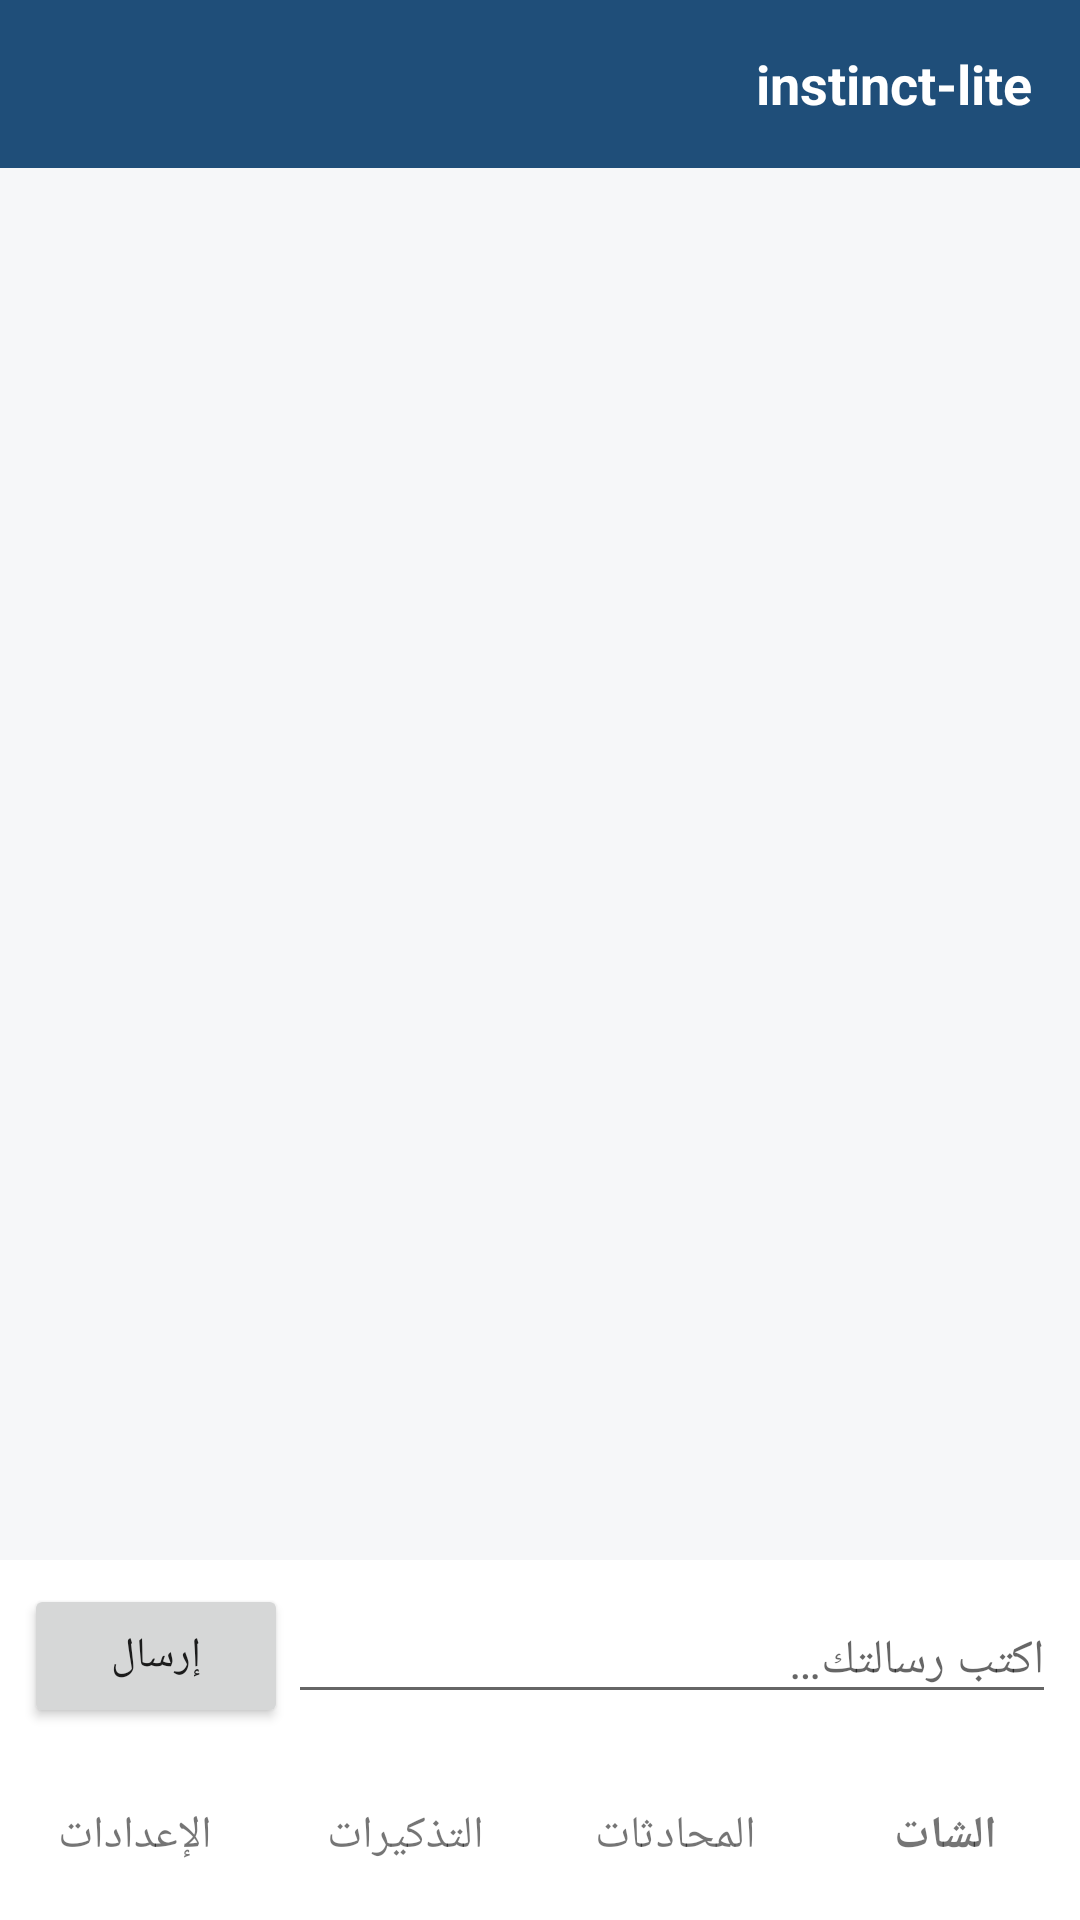

Layout XML and referenced resources for this Android screen:
<!-- AndroidManifest.xml: application theme android:Theme.Material.Light.NoActionBar -->
<!-- res/layout/activity_main.xml -->
<?xml version="1.0" encoding="utf-8"?>
<LinearLayout xmlns:android="http://schemas.android.com/apk/res/android"
    android:layout_width="match_parent" android:layout_height="match_parent"
    android:orientation="vertical" android:layoutDirection="rtl"
    android:background="#F6F7F9">

    <TextView android:id="@+id/title" android:layout_width="match_parent" android:layout_height="56dp"
        android:background="#1F4E79" android:textColor="#FFFFFF" android:textSize="18sp"
        android:textStyle="bold" android:gravity="center_vertical|right" android:paddingStart="16dp"
        android:paddingEnd="16dp" android:text="@string/app_name"/>

    <FrameLayout android:layout_width="match_parent" android:layout_height="0dp" android:layout_weight="1">

        
        <LinearLayout android:id="@+id/page_chat" android:layout_width="match_parent"
            android:layout_height="match_parent" android:orientation="vertical">
            <ListView android:id="@+id/messages" android:layout_width="match_parent"
                android:layout_height="0dp" android:layout_weight="1" android:divider="@null"
                android:dividerHeight="0dp" android:transcriptMode="alwaysScroll"
                android:stackFromBottom="true" android:padding="8dp" android:clipToPadding="false"/>
            <LinearLayout android:layout_width="match_parent" android:layout_height="wrap_content"
                android:orientation="horizontal" android:padding="8dp" android:background="#FFFFFF"
                android:gravity="center_vertical">
                <EditText android:id="@+id/input" android:layout_width="0dp" android:layout_height="wrap_content"
                    android:layout_weight="1" android:hint="@string/type_message" android:maxLines="4"
                    android:inputType="textMultiLine|textCapSentences" android:textSize="16sp"/>
                <Button android:id="@+id/send" android:layout_width="wrap_content"
                    android:layout_height="wrap_content" android:text="@string/send"/>
            </LinearLayout>
        </LinearLayout>

        
        <LinearLayout android:id="@+id/page_history" android:layout_width="match_parent"
            android:layout_height="match_parent" android:orientation="vertical" android:visibility="gone">
            <Button android:id="@+id/new_chat" android:layout_width="match_parent"
                android:layout_height="wrap_content" android:layout_margin="8dp" android:text="@string/new_chat"/>
            <TextView android:id="@+id/history_empty" android:layout_width="match_parent"
                android:layout_height="wrap_content" android:gravity="center" android:padding="24dp"
                android:text="@string/empty_history" android:textSize="15sp"/>
            <ListView android:id="@+id/history_list" android:layout_width="match_parent"
                android:layout_height="match_parent"/>
        </LinearLayout>

        
        <LinearLayout android:id="@+id/page_reminders" android:layout_width="match_parent"
            android:layout_height="match_parent" android:orientation="vertical" android:visibility="gone"
            android:padding="8dp">
            <EditText android:id="@+id/reminder_text" android:layout_width="match_parent"
                android:layout_height="wrap_content" android:hint="@string/reminder_text_hint"
                android:inputType="text" android:textSize="16sp"/>
            <LinearLayout android:layout_width="match_parent" android:layout_height="wrap_content"
                android:orientation="horizontal">
                <Button android:id="@+id/pick_date" android:layout_width="0dp" android:layout_height="wrap_content"
                    android:layout_weight="1" android:text="@string/pick_date"/>
                <Button android:id="@+id/pick_time" android:layout_width="0dp" android:layout_height="wrap_content"
                    android:layout_weight="1" android:text="@string/pick_time"/>
            </LinearLayout>
            <Button android:id="@+id/add_reminder" android:layout_width="match_parent"
                android:layout_height="wrap_content" android:text="@string/add_reminder"/>
            <TextView android:id="@+id/reminders_empty" android:layout_width="match_parent"
                android:layout_height="wrap_content" android:gravity="center" android:padding="24dp"
                android:text="@string/empty_reminders" android:textSize="15sp"/>
            <ListView android:id="@+id/reminders_list" android:layout_width="match_parent"
                android:layout_height="match_parent"/>
        </LinearLayout>

        
        <ScrollView android:id="@+id/page_settings" android:layout_width="match_parent"
            android:layout_height="match_parent" android:visibility="gone">
            <LinearLayout android:layout_width="match_parent" android:layout_height="wrap_content"
                android:orientation="vertical" android:padding="16dp">
                <TextView android:layout_width="match_parent" android:layout_height="wrap_content"
                    android:text="@string/settings_api_heading" android:textSize="17sp" android:textStyle="bold" android:textColor="#1A1A1A"/>
                <TextView android:layout_width="match_parent" android:layout_height="wrap_content"
                    android:text="@string/settings_api_explainer" android:textSize="14sp" android:layout_marginTop="4dp" android:textColor="#333333"/>
                <EditText android:id="@+id/settings_token" android:layout_width="match_parent"
                    android:layout_height="wrap_content" android:hint="@string/settings_token_hint" android:textColor="#1A1A1A" android:textColorHint="#6B6B6B"
                    android:inputType="textPassword" android:textSize="15sp" android:layout_marginTop="8dp"
                    android:importantForAutofill="no"/>
                <EditText android:id="@+id/settings_account" android:layout_width="match_parent"
                    android:layout_height="wrap_content" android:hint="@string/settings_account_hint" android:textColor="#1A1A1A" android:textColorHint="#6B6B6B"
                    android:inputType="text" android:textSize="15sp" android:importantForAutofill="no"/>
                <Button android:id="@+id/save_settings" android:layout_width="match_parent"
                    android:layout_height="wrap_content" android:text="@string/settings_save" android:textColor="#1A1A1A" android:backgroundTint="#E0E0E0"/>
                <CheckBox android:id="@+id/enable_provider" android:buttonTint="#1A1A1A" android:layout_width="match_parent"
                    android:layout_height="wrap_content" android:text="@string/settings_enable" android:textColor="#1A1A1A"
                    android:textSize="15sp" android:layout_marginTop="4dp"/>
                <TextView android:id="@+id/settings_status" android:layout_width="match_parent"
                    android:layout_height="wrap_content" android:textSize="14sp" android:textColor="#444444" android:layout_marginTop="4dp"/>
                <TextView android:layout_width="match_parent" android:layout_height="wrap_content"
                    android:text="@string/privacy_heading" android:textSize="17sp" android:textStyle="bold" android:textColor="#1A1A1A"
                    android:layout_marginTop="24dp"/>
                <TextView android:layout_width="match_parent" android:layout_height="wrap_content"
                    android:text="@string/privacy_text" android:textSize="14sp" android:layout_marginTop="4dp" android:textColor="#333333"/>
                <Button android:id="@+id/delete_all_data" android:layout_width="match_parent"
                    android:layout_height="wrap_content" android:text="@string/delete_all_data" android:textColor="#8B0000" android:backgroundTint="#F5DBDB"
                    android:layout_marginTop="8dp"/>
            </LinearLayout>
        </ScrollView>
    </FrameLayout>

    <LinearLayout android:layout_width="match_parent" android:layout_height="56dp"
        android:orientation="horizontal" android:background="#FFFFFF">
        <TextView android:id="@+id/tab_chat" android:layout_width="0dp" android:layout_height="match_parent"
            android:layout_weight="1" android:gravity="center" android:text="@string/tab_chat"
            android:textSize="15sp" android:textStyle="bold"/>
        <TextView android:id="@+id/tab_history" android:layout_width="0dp" android:layout_height="match_parent"
            android:layout_weight="1" android:gravity="center" android:text="@string/tab_history" android:textSize="15sp"/>
        <TextView android:id="@+id/tab_reminders" android:layout_width="0dp" android:layout_height="match_parent"
            android:layout_weight="1" android:gravity="center" android:text="@string/tab_reminders" android:textSize="15sp"/>
        <TextView android:id="@+id/tab_settings" android:layout_width="0dp" android:layout_height="match_parent"
            android:layout_weight="1" android:gravity="center" android:text="@string/tab_settings" android:textSize="15sp"/>
    </LinearLayout>
</LinearLayout>
<!-- resources referenced by this layout -->
<resources>
  <string name="add_reminder">أضف تذكير</string>
  <string name="app_name">instinct-lite</string>
  <string name="delete_all_data">حذف كل بياناتي</string>
  <string name="empty_history">مفيش محادثات محفوظة لسه</string>
  <string name="empty_reminders">مفيش تذكيرات لسه</string>
  <string name="new_chat">محادثة جديدة</string>
  <string name="pick_date">اختار اليوم</string>
  <string name="pick_time">اختار الساعة</string>
  <string name="privacy_heading">عن الخصوصية</string>
  <string name="privacy_text">المحادثات والتذكيرات متخزّنة محليًا على جهازك بس. لو فعّلت المزوّد، اللي بيروح لـ Cloudflare هو نص رسالتك الحالية بس، من غير باقي المحادثة ومن غير أي ملفات. مفتاح الـ API متخزّن مشفّر على الجهاز ومبيبعتش لأي حد غير Cloudflare وقت الطلب. مفيش إحصائيات ولا تتبع ولا حسابات في التطبيق نفسه.</string>
  <string name="reminder_text_hint">إيه اللي تفكّرك بيه؟</string>
  <string name="send">إرسال</string>
  <string name="settings_account_hint">معرّف الحساب (Account ID)</string>
  <string name="settings_api_explainer">لو عندك حساب Cloudflare، اكتب المفتاح ومعرّف الحساب بنفسك هنا. بيتحفظوا على الجهاز بصيغة مشفّرة (نص مشفّر، مش نص واضح)، ومبيظهروش كنص واضح في السجلات ولا الكود ولا أي رسالة بتتبعت.</string>
  <string name="settings_api_heading">مفتاح الـ API</string>
  <string name="settings_enable">فعّل مزوّد الذكاء الاصطناعي</string>
  <string name="settings_save">احفظ</string>
  <string name="settings_token_hint">مفتاح API</string>
  <string name="tab_chat">الشات</string>
  <string name="tab_history">المحادثات</string>
  <string name="tab_reminders">التذكيرات</string>
  <string name="tab_settings">الإعدادات</string>
  <string name="type_message">اكتب رسالتك…</string>
</resources>
